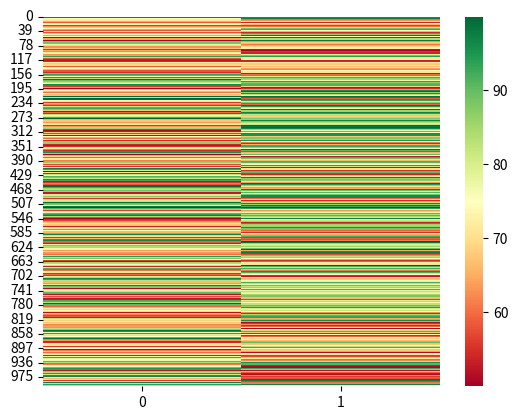

This chart was generated by the following Python code:
import numpy as np
import pandas as pd
import seaborn as sns
import matplotlib.pyplot as plt
n=1000
x= np.random.uniform(low=50.0, high=100.0, size=(n,2))

sns.heatmap(x,cmap='RdYlGn')
plt.show()
